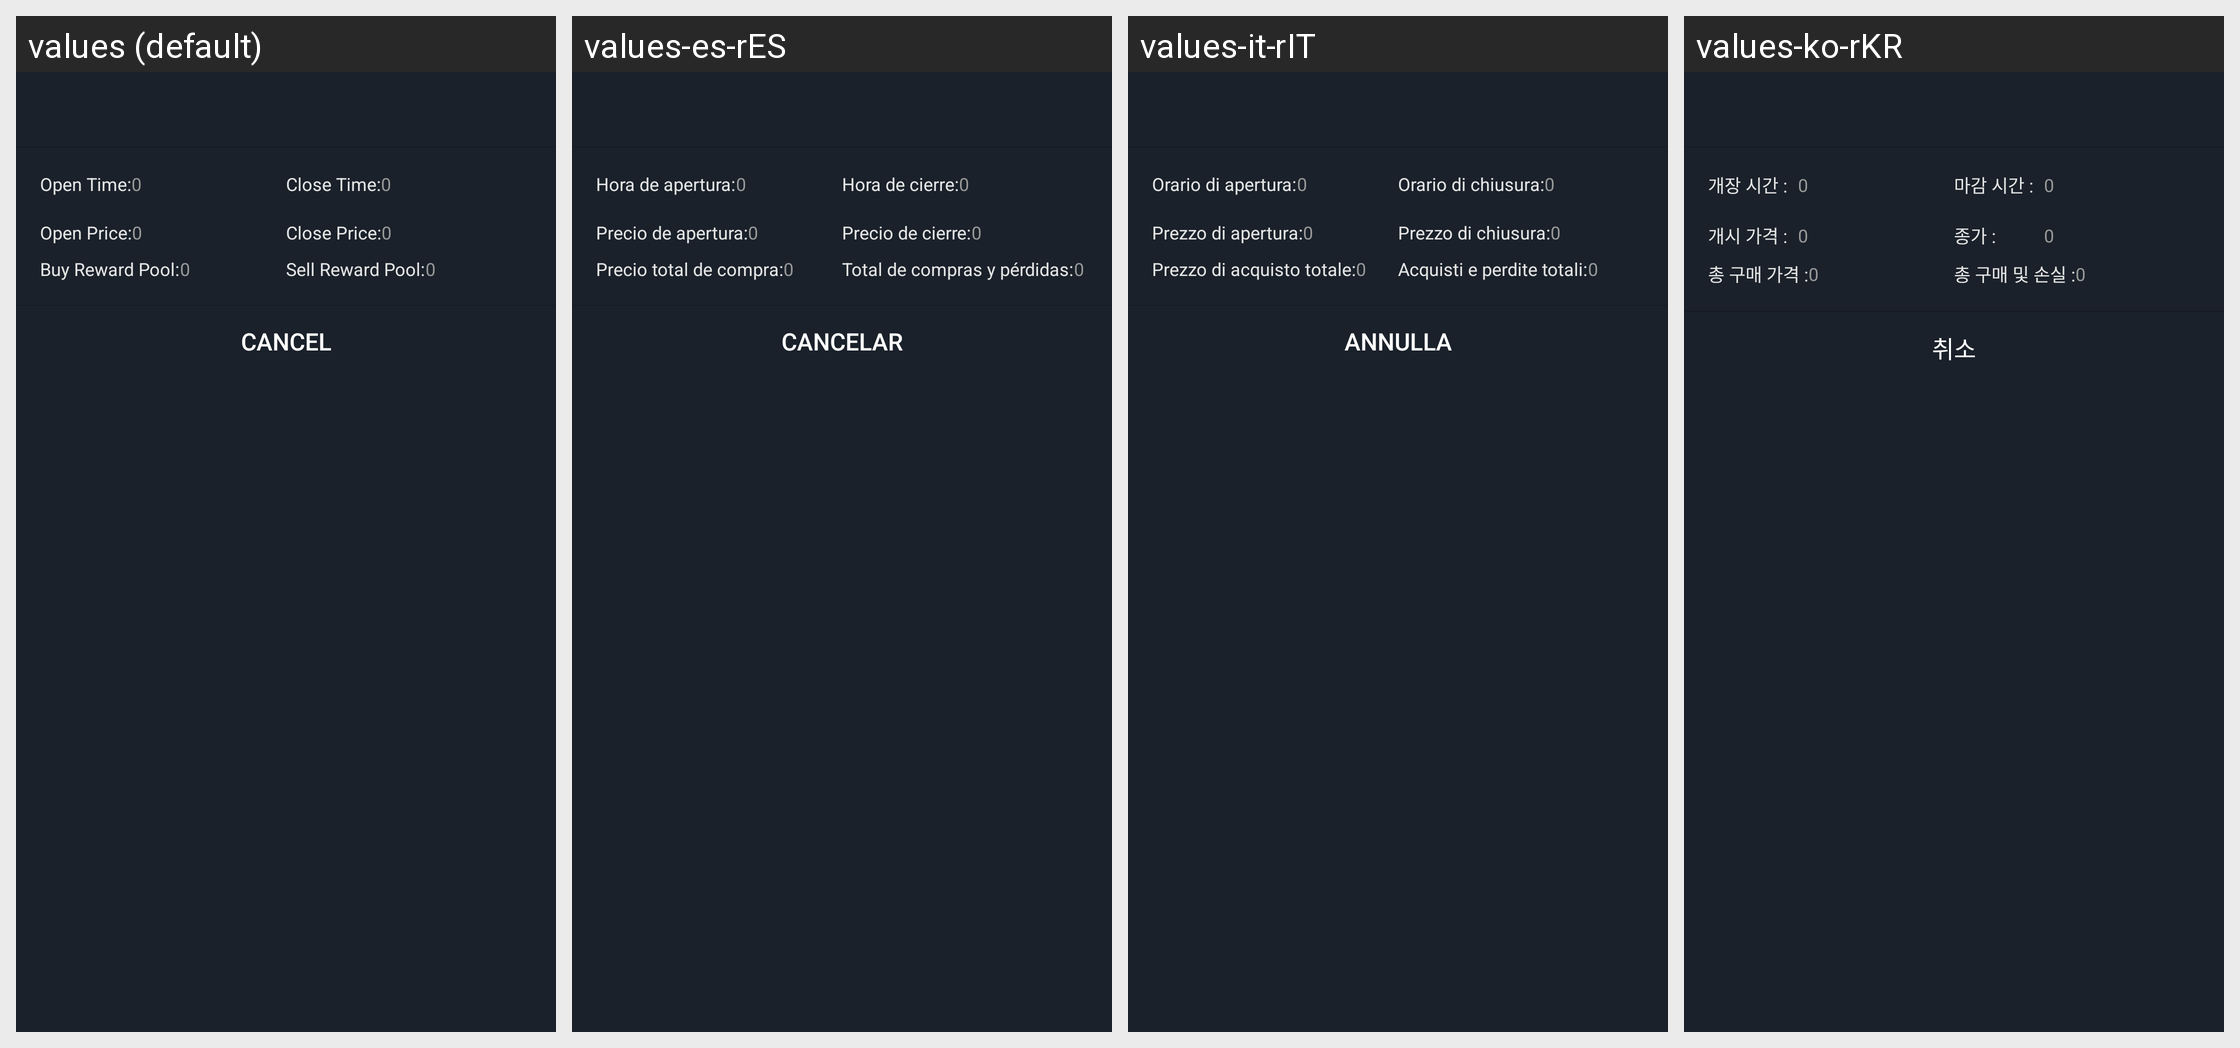

Translations of the strings shown on this Android screen, per locale in the grid:
Android screen res/layout/pop_seven_icon.xml rendered under 4 locales, left to right: values (default), values-es-rES, values-it-rIT, values-ko-rKR. Device: Nexus 5 (rendered at 1080×1920; each locale shown at half size, 540×960, under a caption strip naming it); theme AppTheme.StartingWindowTheme.
Other locales in the repository, not shown: values-de-rDE, values-en, values-fr-rFR, values-ja-rJP, values-pt-rPT, values-zh-rCN, values-zh-rMO, values-zh-rTW.
Strings drawn on this screen, with the default value and each locale's value (text and hints the layout hard-codes, and strings that could not be matched under every locale, appear in the picture but are not listed):

tv_open_time
  values: Open Time:
  values-es-rES: Hora de apertura:
  values-it-rIT: Orario di apertura:
  values-ko-rKR: 개장 시간 :

tv_open_price
  values: Open Price:
  values-es-rES: Precio de apertura:
  values-it-rIT: Prezzo di apertura:
  values-ko-rKR: 개시 가격 :

tv_buy_up_total
  values: Buy Reward Pool:
  values-es-rES: Precio total de compra:
  values-it-rIT: Prezzo di acquisto totale:
  values-ko-rKR: 총 구매 가격 :

tv_receive_time
  values: Close Time:
  values-es-rES: Hora de cierre:
  values-it-rIT: Orario di chiusura:
  values-ko-rKR: 마감 시간 :

tv_receive_price
  values: Close Price:
  values-es-rES: Precio de cierre:
  values-it-rIT: Prezzo di chiusura:
  values-ko-rKR: 종가 :

tv_buy_down_total
  values: Sell Reward Pool:
  values-es-rES: Total de compras y pérdidas:
  values-it-rIT: Acquisti e perdite totali:
  values-ko-rKR: 총 구매 및 손실 :

dialog_one_cancel
  values: Cancel
  values-es-rES: cancelar
  values-it-rIT: Annulla
  values-ko-rKR: 취소
